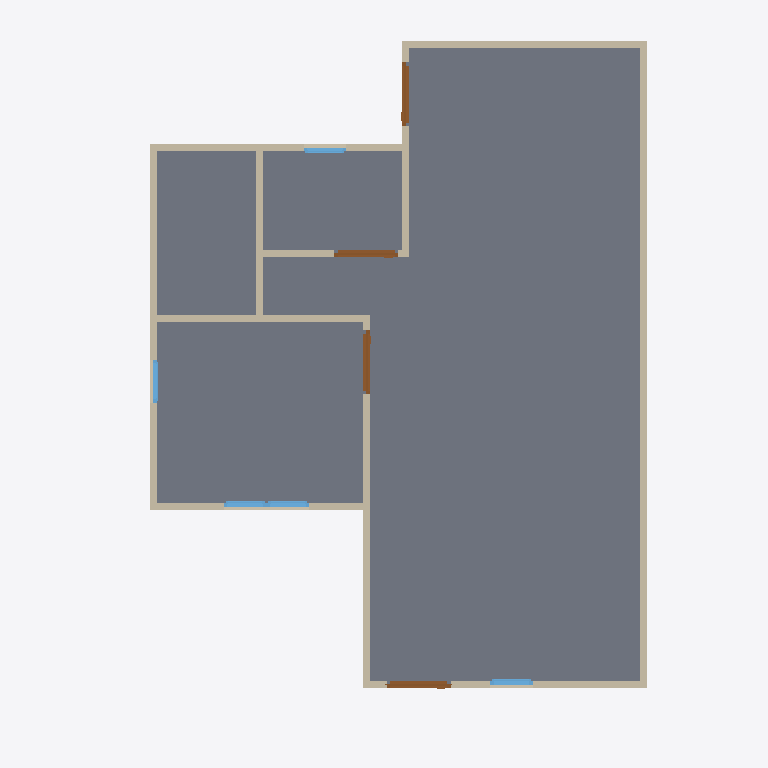
Plan cut of the same IFC building model at storey 'GF' (level 0.00 m, cut at 1.40 m), seen from above with north up, elements coloured by IFC class: 13 walls (beige), 5 windows (light blue), 4 doors (brown), 1 slab (grey). Cut surfaces are drawn darker.
Extent 10.0 m × 10.0 m × 7.1 m (x, y, z). Storeys (3): GF at 0.00 m; 2F at 3.00 m; 3F at 6.00 m. Elements (52): 28 IfcWall, 12 IfcWindow, 9 IfcDoor, 2 IfcSlab, 1 IfcRoof.

HEADER;
FILE_DESCRIPTION(('ViewDefinition[DesignTransferView]'),'2;1');
FILE_NAME('s03-activity (4).ifc','2025-09-03T16:33:17+08:00',(''),(''),'IfcOpenShell 0.8.3-post1','Bonsai 0.8.3-post1','');
FILE_SCHEMA(('IFC4'));
ENDSEC;
DATA;
#1=IFCPROJECT('3A7Dh9qi95XfEAO8Wz96cV',$,'My Project',$,$,$,$,(#14,#26),#9);
#31=IFCSITE('2_NnBeoxj06etBhgP4W5cW',$,'My Site',$,$,#54,$,$,$,$,$,$,$,$);
#37=IFCBUILDING('1sBi1c5Gb80uSs9XVP7v$r',$,'My Building',$,$,#60,$,$,$,$,$,$);
#43=IFCBUILDINGSTOREY('14f1FQ16z4cO4Yvlrr$Gmz',$,'2F',$,$,#3036,$,$,$,$);
#67=IFCBUILDINGSTOREY('3mriL4$Mj2WPXWxG4_H0ww',$,'GF',$,$,#83,$,$,$,$);
#3212=IFCBUILDINGSTOREY('37mlBMQ3D2zwdtCq8vQ2zr',$,'3F',$,$,#3233,$,$,$,$);
#1293=IFCSLAB('285arkPRH5Te7hKN1hwe_7',$,'Slab',$,$,#1301,#1308,$,$);
#584=IFCWALL('2PToOv0kbEwPOIAkiO6giJ',$,'Wall',$,$,#595,#590,$,$);
#684=IFCWALL('3IL1t0RYzEBf4Ll_F$fedx',$,'Wall',$,$,#959,#690,$,$);
#609=IFCWALL('1sPbjYF1HCYesOwezbyH$e',$,'Wall',$,$,#868,#615,$,$);
#659=IFCWALL('26uQCj5fLDxet6qHZdLPnM',$,'Wall',$,$,#670,#665,$,$);
#1062=IFCWALL('0MIBVcPQD5l8rVSODSb8_m',$,'Wall',$,$,#1073,#1068,$,$);
#91=IFCWALL('306He8XQH3Je85u4aQmcAc',$,'Wall',$,$,#104,#99,$,$);
#734=IFCWALL('3ar7H$ECrBgBaJ1nJJU3uY',$,'Wall',$,$,#1023,#740,$,$);
#2518=IFCWALL('0Cyl9kY0r4qx89GdoVjZBO',$,'Wall',$,$,#2529,#2524,$,$);
#1140=IFCWALL('0qziFmBoL4rA5o2SwaVqBP',$,'Wall',$,$,#1151,#1146,$,$);
#1037=IFCWALL('2jAaY9Hm58P8tQo9U02zCI',$,'Wall',$,$,#1048,#1043,$,$);
#1203=IFCWALL('2JPLAP5l91Dfi13WlXlwVG',$,'Wall',$,$,#1982,#1209,$,$);
#1178=IFCWALL('3Z9$m9IxH4_ubSvEP8vQng',$,'Wall',$,$,#1747,#1184,$,$);
#1509=IFCDOOR('3zdAfocMT96u7dR$mhGa40',$,'Door',$,$,#1572,#1517,$,2.0,0.899999976158142,$,$,$);
#1671=IFCDOOR('2GeCj_QTTCF95ldKYQyvMb',$,'Door',$,$,#1719,#1679,$,2.0,0.899999976158142,$,$,$);
#1720=IFCDOOR('2p02VvTGbAIuJ8ChG3bwZm',$,'Door',$,$,#1773,#1728,$,2.0,0.899999976158142,$,$,$);
#1573=IFCDOOR('06FM84kob8bxyyBtt6TUpy',$,'Door',$,$,#1621,#1581,$,2.0,0.899999976158142,$,$,$);
#634=IFCWALL('1uYb333M96$gY3S6OFL8W6',$,'Wall',$,$,#900,#640,$,$);
#2384=IFCWINDOW('0dGyWe54v8mO$_YNO_91Py',$,'Window',$,$,#2448,#2393,$,0.899999976158142,0.600000023841858,$,$,$);
#2637=IFCWINDOW('1vNAnNJ6n4jftQkPgVlDxe',$,'Window',$,$,#2701,#2646,$,0.899999976158142,0.600000023841858,$,$,$);
#2702=IFCWINDOW('213WR8Nhv02Pq7VAYSGeOa',$,'Window',$,$,#2750,#2710,$,0.899999976158142,0.600000023841858,$,$,$);
#2832=IFCWINDOW('3Y09Ut19T2nu7Qlt1U2eFX',$,'Window',$,$,#2880,#2840,$,0.899999976158142,0.600000023841858,$,$,$);
#2962=IFCWINDOW('2o$XCxh3P9_hQlhN40aH7R',$,'Window',$,$,#3026,#2971,$,0.899999976158142,0.600000023841858,$,$,$);
ENDSEC;